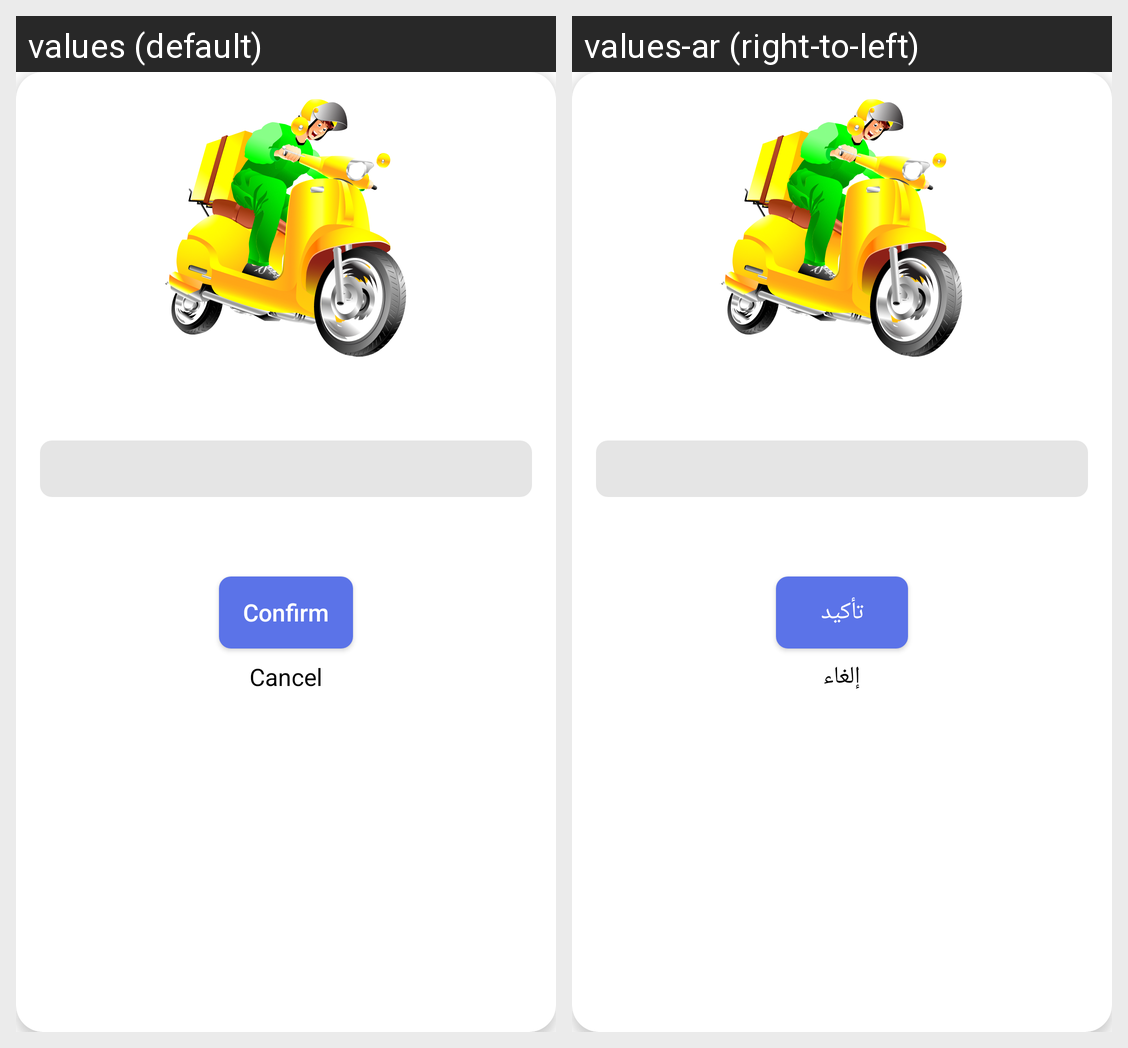

Strings drawn on this Android screen and how each of the app's shown locales translates them:
Android screen res/layout/confirm_delivery_dialog.xml rendered under 2 locales, left to right: values (default), values-ar (right-to-left). Device: Nexus 5 (rendered at 1080×1920; each locale shown at half size, 540×960, under a caption strip naming it); theme Theme.JibliAgent.
Strings drawn on this screen, with the default value and each locale's value (text and hints the layout hard-codes, and strings that could not be matched under every locale, appear in the picture but are not listed):

confirm
  values: Confirm
  values-ar: تأكيد

cancel
  values: Cancel
  values-ar: إلغاء
